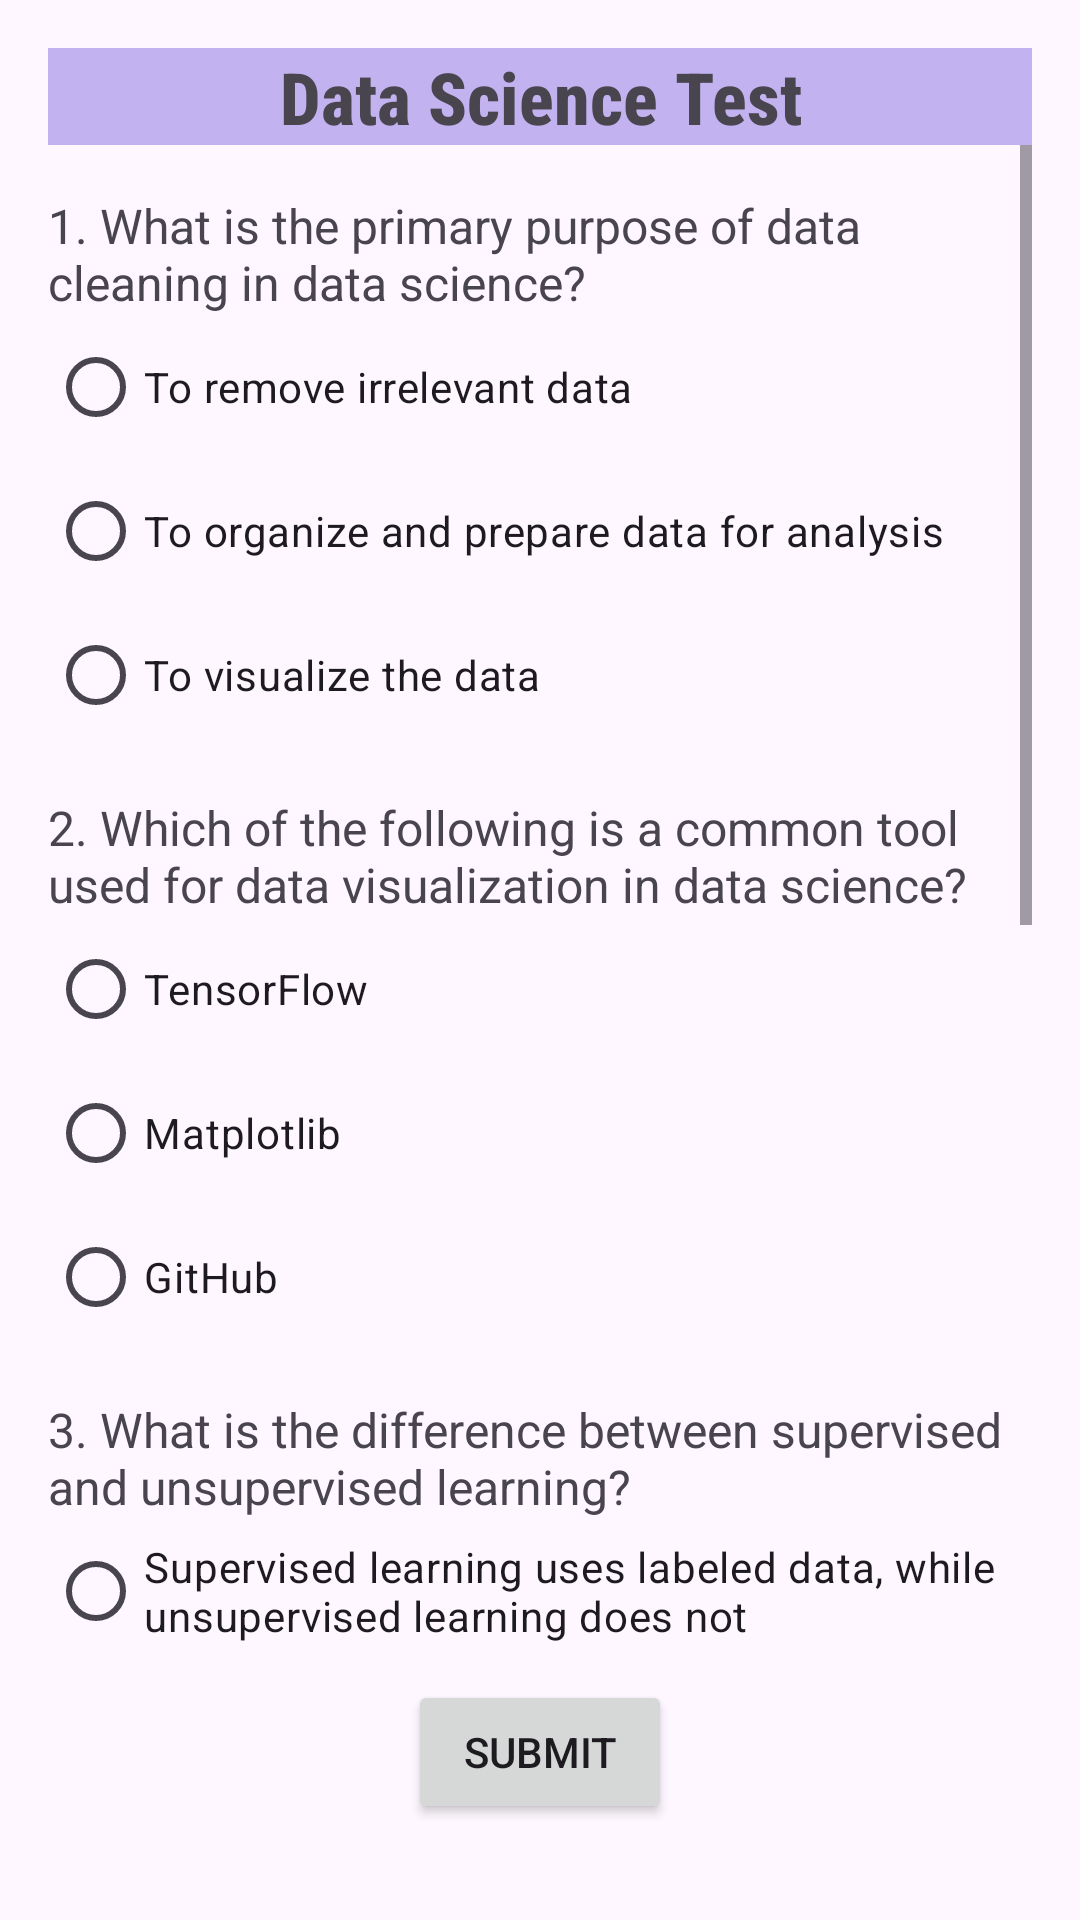

Layout XML and referenced resources for this Android screen:
<!-- AndroidManifest.xml: application theme Theme.Skillspace -->
<!-- res/layout/activity_ds_test.xml -->
<?xml version="1.0" encoding="utf-8"?>
<androidx.constraintlayout.widget.ConstraintLayout xmlns:android="http://schemas.android.com/apk/res/android"
    xmlns:app="http://schemas.android.com/apk/res-auto"
    xmlns:tools="http://schemas.android.com/tools"
    android:id="@+id/main"
    android:layout_width="match_parent"
    android:layout_height="match_parent"
    android:padding="16dp"
    tools:context=".ds_test">

    


    <TextView
        android:id="@+id/heading"
        android:layout_width="0dp"
        android:layout_height="wrap_content"
        android:background="#c2b2ef"
        android:fontFamily="sans-serif-condensed-medium"
        android:gravity="center"
        android:text="Data Science Test"
        android:textSize="24sp"
        android:textStyle="bold"
        app:layout_constraintEnd_toEndOf="parent"
        app:layout_constraintStart_toStartOf="parent"
        app:layout_constraintTop_toTopOf="parent" />

    
    <ScrollView
        android:id="@+id/scrollView"
        android:layout_width="0dp"
        android:layout_height="0dp"
        app:layout_constraintTop_toBottomOf="@id/heading"
        app:layout_constraintBottom_toTopOf="@+id/submit_button"
        app:layout_constraintStart_toStartOf="parent"
        app:layout_constraintEnd_toEndOf="parent">

        <LinearLayout
            android:id="@+id/questions_container"
            android:layout_width="match_parent"
            android:layout_height="wrap_content"
            android:orientation="vertical">

            
            <TextView
                android:layout_width="match_parent"
                android:layout_height="wrap_content"
                android:text="1. What is the primary purpose of data cleaning in data science?"
                android:textSize="16sp"
                android:layout_marginTop="16dp" />
            <RadioGroup
                android:layout_width="match_parent"
                android:layout_height="wrap_content"
                android:id="@+id/question1_radio_group">
                <RadioButton android:layout_width="wrap_content" android:layout_height="wrap_content" android:text="To remove irrelevant data" />
                <RadioButton android:layout_width="wrap_content" android:layout_height="wrap_content" android:text="To organize and prepare data for analysis" />
                <RadioButton android:layout_width="wrap_content" android:layout_height="wrap_content" android:text="To visualize the data" />
            </RadioGroup>

            
            <TextView
                android:layout_width="match_parent"
                android:layout_height="wrap_content"
                android:text="2. Which of the following is a common tool used for data visualization in data science?"
                android:textSize="16sp"
                android:layout_marginTop="16dp" />
            <RadioGroup
                android:layout_width="match_parent"
                android:layout_height="wrap_content"
                android:id="@+id/question2_radio_group">
                <RadioButton android:layout_width="wrap_content" android:layout_height="wrap_content" android:text="TensorFlow" />
                <RadioButton android:layout_width="wrap_content" android:layout_height="wrap_content" android:text="Matplotlib" />
                <RadioButton android:layout_width="wrap_content" android:layout_height="wrap_content" android:text="GitHub" />
            </RadioGroup>

            
            <TextView
                android:layout_width="match_parent"
                android:layout_height="wrap_content"
                android:text="3. What is the difference between supervised and unsupervised learning?"
                android:textSize="16sp"
                android:layout_marginTop="16dp" />
            <RadioGroup
                android:layout_width="match_parent"
                android:layout_height="wrap_content"
                android:id="@+id/question3_radio_group">
                <RadioButton android:layout_width="wrap_content" android:layout_height="wrap_content" android:text="Supervised learning uses labeled data, while unsupervised learning does not" />
                <RadioButton android:layout_width="wrap_content" android:layout_height="wrap_content" android:text="Supervised learning is faster than unsupervised learning" />
                <RadioButton android:layout_width="wrap_content" android:layout_height="wrap_content" android:text="Unsupervised learning is used for classification tasks, while supervised learning is used for regression tasks" />
            </RadioGroup>

            
            <TextView
                android:layout_width="match_parent"
                android:layout_height="wrap_content"
                android:text="4. What is the purpose of using a decision tree in machine learning?"
                android:textSize="16sp"
                android:layout_marginTop="16dp" />
            <RadioGroup
                android:layout_width="match_parent"
                android:layout_height="wrap_content"
                android:id="@+id/question4_radio_group">
                <RadioButton android:layout_width="wrap_content" android:layout_height="wrap_content" android:text="To predict outcomes based on historical data" />
                <RadioButton android:layout_width="wrap_content" android:layout_height="wrap_content" android:text="To visualize data" />
                <RadioButton android:layout_width="wrap_content" android:layout_height="wrap_content" android:text="To clean the data" />
            </RadioGroup>

            
            <TextView
                android:layout_width="match_parent"
                android:layout_height="wrap_content"
                android:text="5. What is feature scaling used for in machine learning?"
                android:textSize="16sp"
                android:layout_marginTop="16dp" />
            <RadioGroup
                android:layout_width="match_parent"
                android:layout_height="wrap_content"
                android:id="@+id/question5_radio_group">
                <RadioButton android:layout_width="wrap_content" android:layout_height="wrap_content" android:text="To normalize the data to a specific range" />
                <RadioButton android:layout_width="wrap_content" android:layout_height="wrap_content" android:text="To increase the complexity of the model" />
                <RadioButton android:layout_width="wrap_content" android:layout_height="wrap_content" android:text="To remove outliers from the data" />
            </RadioGroup>

        </LinearLayout>
    </ScrollView>

    
    <Button
        android:id="@+id/submit_button"
        android:layout_width="wrap_content"
        android:layout_height="wrap_content"
        android:text="Submit"
        app:layout_constraintBottom_toBottomOf="parent"
        app:layout_constraintEnd_toEndOf="parent"
        app:layout_constraintStart_toStartOf="parent"
        android:layout_marginTop="16dp"
        android:layout_marginBottom="16dp" />

</androidx.constraintlayout.widget.ConstraintLayout>
<!-- resources referenced by this layout -->
<resources>
  <style name="Theme.Skillspace" parent="Base.Theme.Skillspace" />
  <style name="Base.Theme.Skillspace" parent="Theme.Material3.DayNight.NoActionBar">
          
          
      </style>
</resources>
